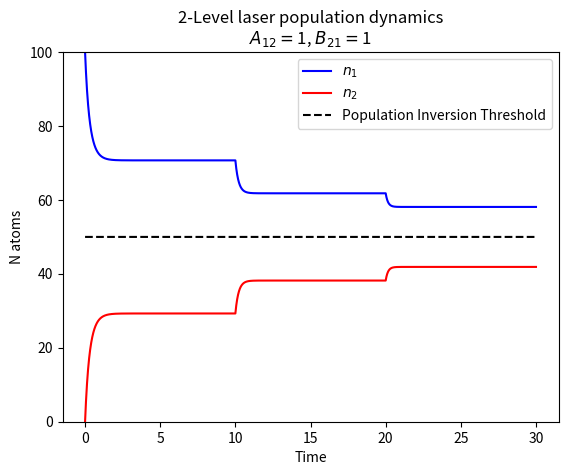

Recreate this plot in Python.
'''
2-level laser simulation

Assumptions:
1. Lasing medium is a homogenous and uniform spherical mass
2. No photons are lost
3. 100% atoms begin initially in the ground state, prior to the initial pump
'''

# Imports
import numpy as np
import matplotlib.pyplot as plt

# Lasing medium parameters
N = 100 # Number of atoms

# Laser Einstein Coefficient parameters
A12 = 1 # Spontaneous Emission
B21 = 1 # Stimulated Emission

# Photon parameters
Ep = 1 # Energy of a single photon

# Pump parameters
J_E = 100 # Energy delivered in a single pump (Units of # of atoms)
I0 = 1/100 #Intensity of a single photon
T = 10 # Pump the system every T units of time


# Simulation parameters
t = 0
step = 0
dt = 0.01
tf = 30

# Initial Conditions
n1 = 100 # Number of atoms in the ground state
n2 = N-n1 # Number of atoms in the excited state
E_pump = 0 # Amount of energy pumped into the system via optical pumps

# Logging
n1_t = [n1]
n2_t = [n2]
pi_t = [N/2]
t_t = [t]

while t<tf:
	# Calculate P, the photon intensity
	#P = I0 * (1 - (Ep*n2/J_E))
	
	# Pump the system at the beginning of simulation cycle, every T units of time
	if step%int(T/dt) == 0:
		E_pump += J_E # Add an additional J_E units of energy

	# Calculate P, the photon intensity
	P = I0*(E_pump - Ep*n2)/Ep

	# Calculate n1' and n2'
	dn1_dt = A12*n2 + B21*P*(n2-n1)
	dn2_dt = -1*B21*P*(n2-n1) - A12*n2
	#dn1_dt = A12*n2 + B21*Np*(n2-n1)
	#dn2_dt = -1*B21*Np*(n2-n1) - A12*n2

	# Calculate dn1 and dn2
	dn1 = dn1_dt * dt
	dn2 = dn2_dt * dt

	# Update n1 and n2
	n1 += dn1
	n2 += dn2

	# Timestep update
	t += dt
	step += 1

	# Logging
	n1_t.append(n1)
	n2_t.append(n2)
	pi_t.append(N/2)
	t_t.append(t)

plt.figure(1)
plt.title('2-Level laser population dynamics\n' r'$A_{12}=$' f'{A12}, ' r'$B_{21}=$' f'{B21}')
plt.plot(t_t, n1_t, label=r"$n_1$", c='blue')
plt.plot(t_t, n2_t, label=r"$n_2$", c='red')
plt.plot(t_t, pi_t, label="Population Inversion Threshold", linestyle="--", c='black')
plt.ylim(0,100)
plt.legend()
plt.xlabel("Time")
plt.ylabel("N atoms")
plt.show()
